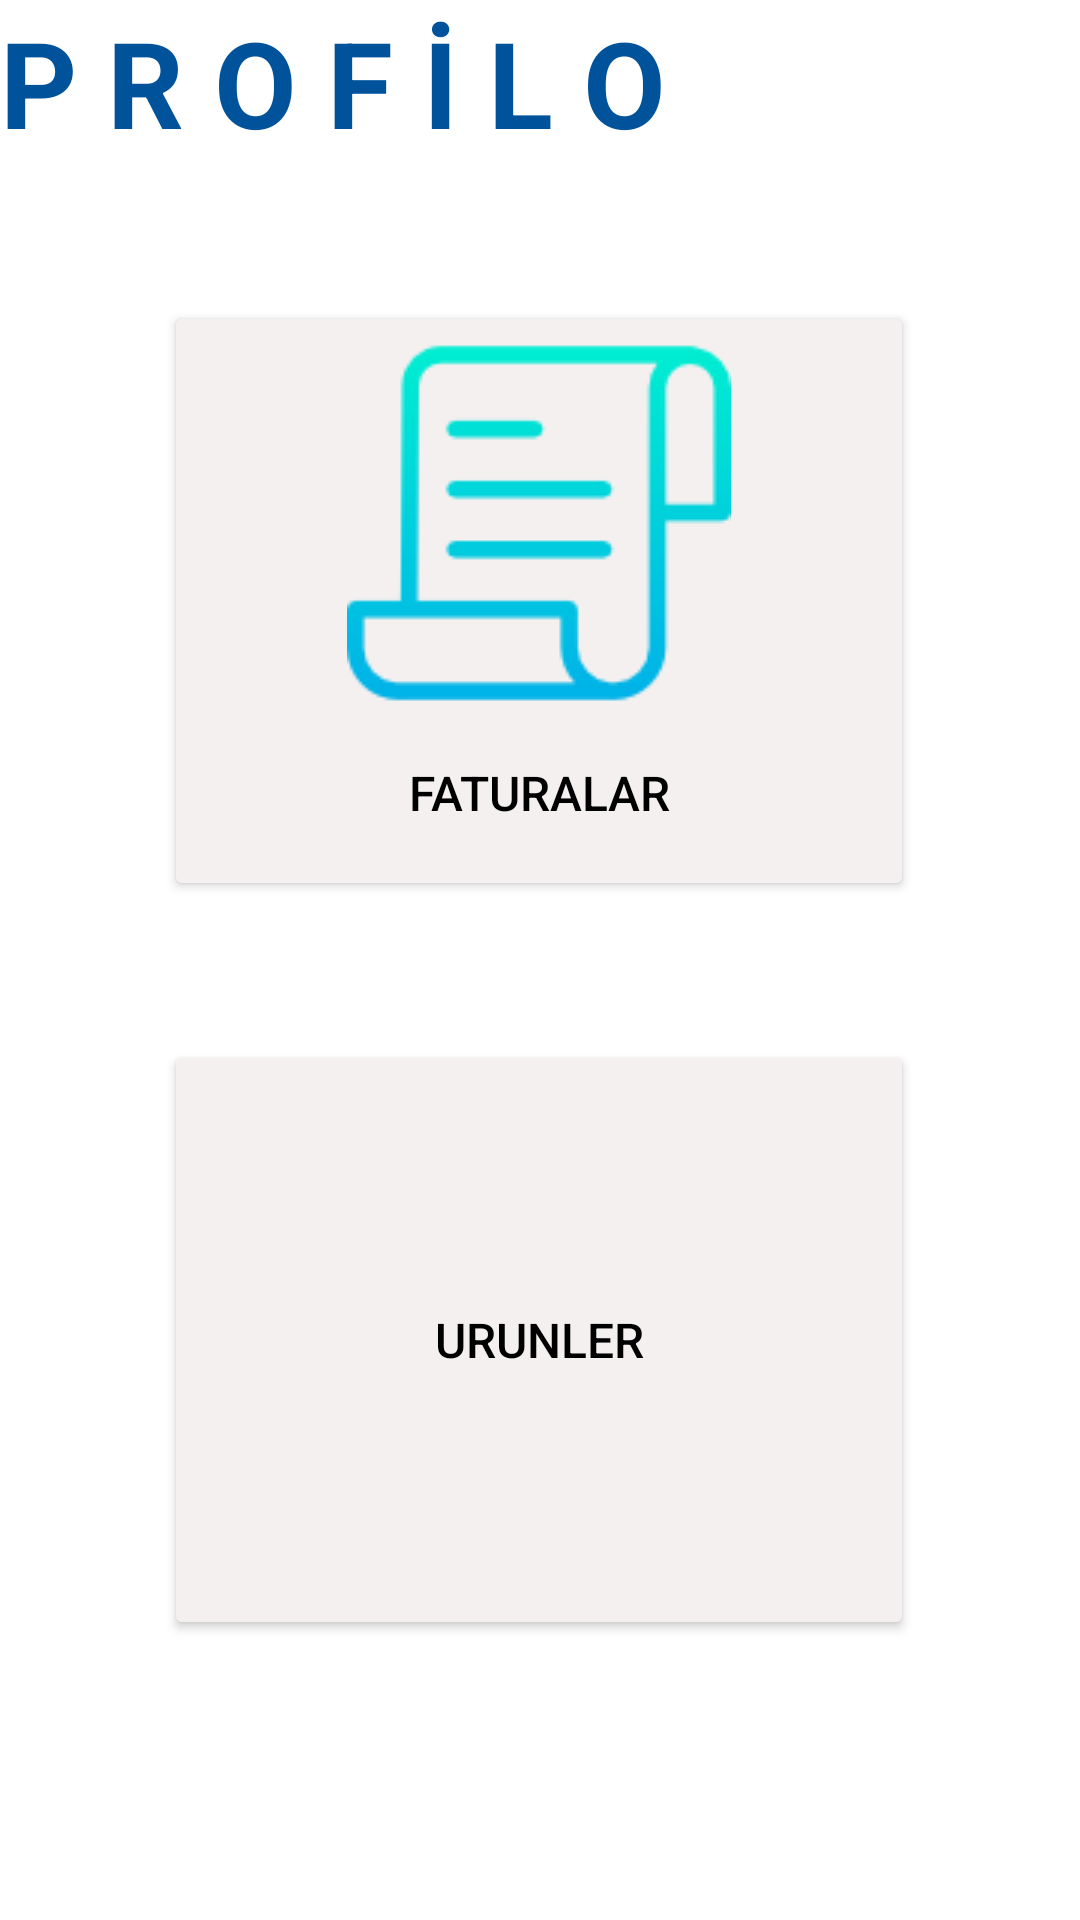

Produce the Android XML layout that renders to this screen, including the resource entries it uses.
<!-- AndroidManifest.xml: application theme Theme.Profilo -->
<!-- res/layout/activity_menu.xml -->
<?xml version="1.0" encoding="utf-8"?>
<androidx.constraintlayout.widget.ConstraintLayout
    xmlns:android="http://schemas.android.com/apk/res/android"
    xmlns:app="http://schemas.android.com/apk/res-auto"
    xmlns:tools="http://schemas.android.com/tools"
    android:layout_width="match_parent"
    android:layout_height="match_parent" >



    <Button
        android:id="@+id/btnUrunler"
        android:layout_width="250dp"
        android:layout_height="200dp"
        android:backgroundTint="#F4F0F0"
        android:drawableTop="@drawable/food"
        android:text="urunler"
        android:textColor="@color/black"
        android:textSize="16sp"
        app:layout_constraintBottom_toBottomOf="parent"
        app:layout_constraintEnd_toEndOf="parent"
        app:layout_constraintHorizontal_bias="0.496"
        app:layout_constraintStart_toStartOf="parent"
        app:layout_constraintTop_toTopOf="parent"
        app:layout_constraintVertical_bias="0.788" />

    <Button
        android:id="@+id/btnFaturalar"
        android:layout_width="250dp"
        android:layout_height="200dp"
        android:backgroundTint="#F4F0F0"

        android:drawableTop="@drawable/faturaa"
        android:text="Faturalar"
        android:textColor="@color/black"
        android:textSize="16sp"
        app:layout_constraintBottom_toBottomOf="parent"
        app:layout_constraintEnd_toEndOf="parent"
        app:layout_constraintHorizontal_bias="0.496"
        app:layout_constraintStart_toStartOf="parent"
        app:layout_constraintTop_toTopOf="parent"
        app:layout_constraintVertical_bias="0.228" />

    <ImageButton
        android:id="@+id/btnSettings"
        android:layout_width="70dp"
        android:layout_height="60dp"
        android:background="@color/edittextColor"
        app:layout_constraintBottom_toBottomOf="parent"
        app:layout_constraintEnd_toEndOf="parent"
        app:layout_constraintHorizontal_bias="1.0"
        app:layout_constraintStart_toStartOf="parent"
        app:layout_constraintTop_toTopOf="parent"
        app:layout_constraintVertical_bias="0.001"
        app:srcCompat="@drawable/ic_baseline_settings_24" />

    <TextView
        android:layout_width="270dp"
        android:layout_height="64dp"
        android:text="P R O F İ L O"
        android:textColor="@color/profiloyaisi"
        android:textSize="40sp"
        android:textStyle="bold"
        app:layout_constraintBottom_toBottomOf="parent"
        app:layout_constraintEnd_toEndOf="parent"
        app:layout_constraintHorizontal_bias="0.0"
        app:layout_constraintStart_toStartOf="parent"
        app:layout_constraintTop_toTopOf="parent"
        app:layout_constraintVertical_bias="0.001" />




</androidx.constraintlayout.widget.ConstraintLayout>
<!-- resources referenced by this layout -->
<resources>
  <color name="black">#FF000000</color>
  <color name="edittextColor">#FFFFFFFF</color>
  <color name="profiloyaisi">#00529B</color>
  <!-- drawable faturaa: png bitmap (drawable, 2715 bytes) -->
  <style name="Theme.Profilo" parent="Theme.MaterialComponents.DayNight.NoActionBar">
          
          <item name="colorPrimary">#FFFFFF</item>
          <item name="colorPrimaryVariant">@color/purple_700</item>
          <item name="colorOnPrimary">@color/white</item>
          
          <item name="colorSecondary">@color/teal_200</item>
          <item name="colorSecondaryVariant">@color/teal_700</item>
          <item name="colorOnSecondary">@color/black</item>
          
          <item name="android:statusBarColor" tools:targetApi="l">?attr/colorPrimaryVariant</item>
          
      </style>
  <color name="purple_700">#FF004079</color>
  <color name="white">#FFFFFF</color>
  <color name="teal_200">#FF03DAC5</color>
  <color name="teal_700">#FF018786</color>
</resources>
